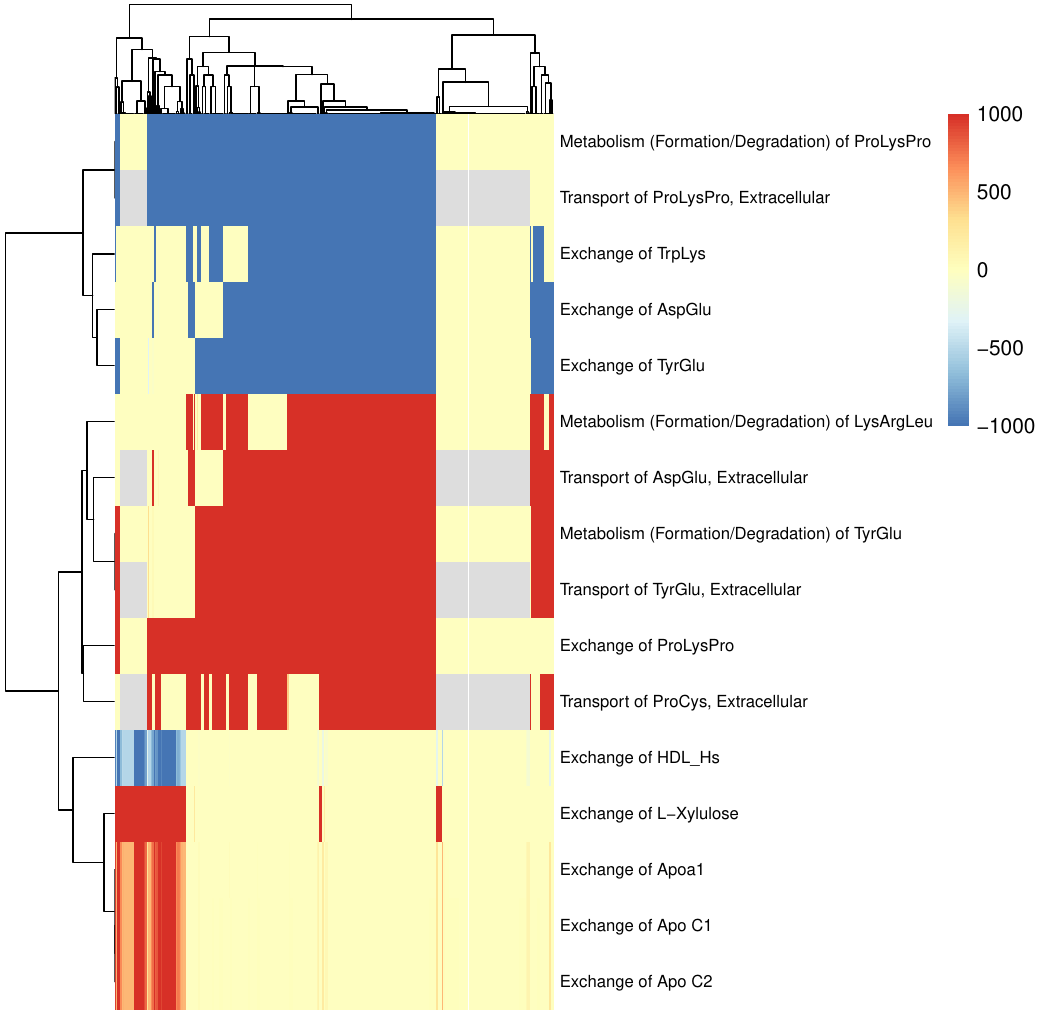

Source data for this figure (header and first rows):
D1_Soft_Tissue_Serous_Adenocarcinoma, D2_Adrenal_Gland_Oncocytoma, D3_Adrenal_Gland_Pheochromocytoma, D4_Appendix_Signet_Ring_Cell_Carcinoma, D5_Colon_Adenocarcinoma, D6_Bladder_Papillary_transitional_cell_c…, D7_Bladder_Small_Cell_Carcinoma, D8_Bladder_Squamous_cell_carcinoma, D9_Bladder_Transitional_cell_carcinoma, D10_Bladder_Urothelial__transitional_cel…, D11_Bone_Osteosarcoma, D12_Brain_Astrocytoma, D13_Brain_Glioblastoma_multiformae, D14_Breast_Adenoid_Cystic_Carcinoma, D15_Breast_Colloid_Adenocarcinoma, D16_Breast_Cribiform_Carcinoma, D17_Breast_Ductal_and_Lobular_carcinoma, D18_Breast_Ductal_Carcinoma, D19_Breast_Ductal_Carcinoma_In_situ__DCI…, D20_Breast_Inflammatory_Carcinoma, D21_Breast_Intracystic_carcinoma, D22_Breast_Intraductal_Carcinoma, D23_Breast_Intraductal_papillary_carcino…, D24_Breast_Invasive_Ductal_Carcinoma
Transport of AspGlu, Extracellular, 0, 1000, NA, NA, NA, 1000, NA, 0, 0, 1000, NA, 0, 1000, 1000, 0, 1000, 0, 1000, 1000, 1000, 1000, 1000, 1000
Exchange of AspGlu, 0, -1000, 0, 0, 0, -1000, 0, 0, 0, -1000, 0, 0, -1000, -1000, 0, -1000, 0, -1000, -1000, -1000, -1000, -1000, -1000
Exchange of Apoa1, 0, 0, 500, 0, 8.241, 0, 0, 1000, 0, 0, 0, 1000, 252.5, 0, 0, 0, 0, 0, 0, 0, 0, 0, 0
Exchange of Apo C1, 0, 8.485, 499.8, 0, 17.03, 0, 0, 1000, 1.47, 0, 3.011, 1000, 252.5, 0, 1.911, 0, 0, 0, 0, 0, 0, 0, 0
Exchange of Apo C2, 0, 8.485, 499.8, 0, 17.03, 0, 0, 1000, 1.47, 0, 3.011, 1000, 252.5, 0, 1.911, 0, 0, 0, 0, 0, 0, 0, 0
Exchange of HDL_Hs, 0, 0, -500, 0, -8.241, 0, 0, -1000, 0, 0, 0, -1000, -252.5, 0, 0, 0, 0, 0, 0, 0, 0, 0, 0
Exchange of ProLysPro, 1000, 1000, 0, 0, 0, 1000, 0, 1000, 1000, 1000, 0, 1000, 0, 1000, 1000, 1000, 1000, 1000, 1000, 1000, 1000, 1000, 1000
Exchange of TrpLys, -1000, -1000, 0, 0, 0, -1000, 0, -1000, -1000, -1000, 0, 0, 0, -1000, -1000, -1000, 0, -1000, -1000, -1000, -1000, -1000, -1000
Exchange of TyrGlu, -1000, -1000, 0, 0, 0, -1000, 0, 0, -1000, -1000, 0, 0, -1000, -1000, -1000, -1000, -1000, -1000, -1000, -1000, -1000, -1000, -1000
Exchange of L-Xylulose, 0, 0, 1000, 0, 0, 1000, 0, 1000, 0, 0, 0, 1000, 0, 0, 0, 0, 0, 0, 0, 0, 0, 0, 0
Metabolism (Formation/Degradation) of Ly…, 1000, 1000, 0, 0, 0, 1000, 0, 0, 1000, 1000, 0, 0, 1000, 0, 1000, 1000, 1000, 1000, 1000, 1000, 1000, 1000, 1000
Transport of ProCys, Extracellular, 1000, 1000, NA, NA, NA, 1000, NA, 0, 1000, 1000, NA, 0, 1000, 0, 1000, 1000, 0, 1000, 1000, 1000, 1000, 0, 1000
Metabolism (Formation/Degradation) of Pr…, -1000, -1000, 0, 0, 0, -1000, 0, -1000, -1000, -1000, 0, -1000, 0, -1000, -1000, -1000, -1000, -1000, -1000, -1000, -1000, -1000, -1000
Transport of ProLysPro, Extracellular, -1000, -1000, NA, NA, NA, -1000, NA, -1000, -1000, -1000, NA, -1000, 0, -1000, -1000, -1000, -1000, -1000, -1000, -1000, -1000, -1000, -1000
Metabolism (Formation/Degradation) of Ty…, 1000, 1000, 0, 0, 0, 1000, 0, 0, 1000, 1000, 0, 0, 1000, 1000, 1000, 1000, 1000, 1000, 1000, 1000, 1000, 1000, 1000
Transport of TyrGlu, Extracellular, 1000, 1000, NA, NA, NA, 1000, NA, 0, 1000, 1000, NA, 0, 1000, 1000, 1000, 1000, 1000, 1000, 1000, 1000, 1000, 1000, 1000
